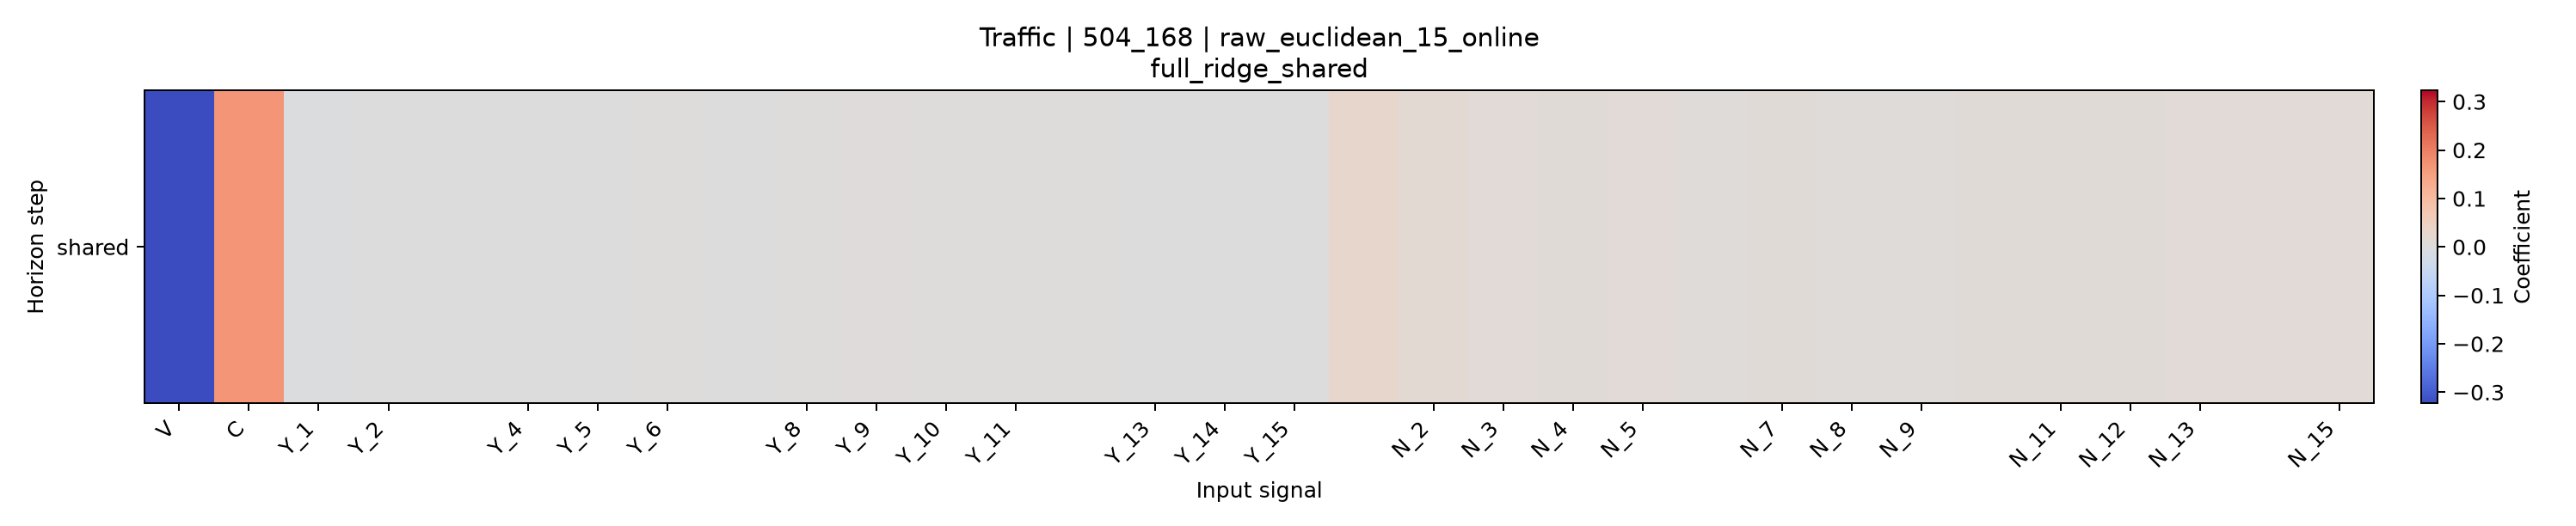

The table this chart was drawn from, first rows:
horizon, V, C, Y_1, Y_2, Y_3, Y_4, Y_5, Y_6, Y_7, Y_8, Y_9, Y_10, Y_11, Y_12, Y_13, Y_14, Y_15, N_1, N_2, N_3, N_4, N_5, N_6
shared, -0.3234, 0.1669, -0.003336, -2.7583114211994984e-05, -0.001274, -0.001368, -0.0005758, 0.001373, -8.328834530189722e-05, 0.0004722, 0.002773, 0.001641, 0.001444, 0.0003096, -0.001469, -0.0009352, -0.001927, 0.0291, 0.01631, 0.01194, 0.008939, 0.01042, 0.005601
